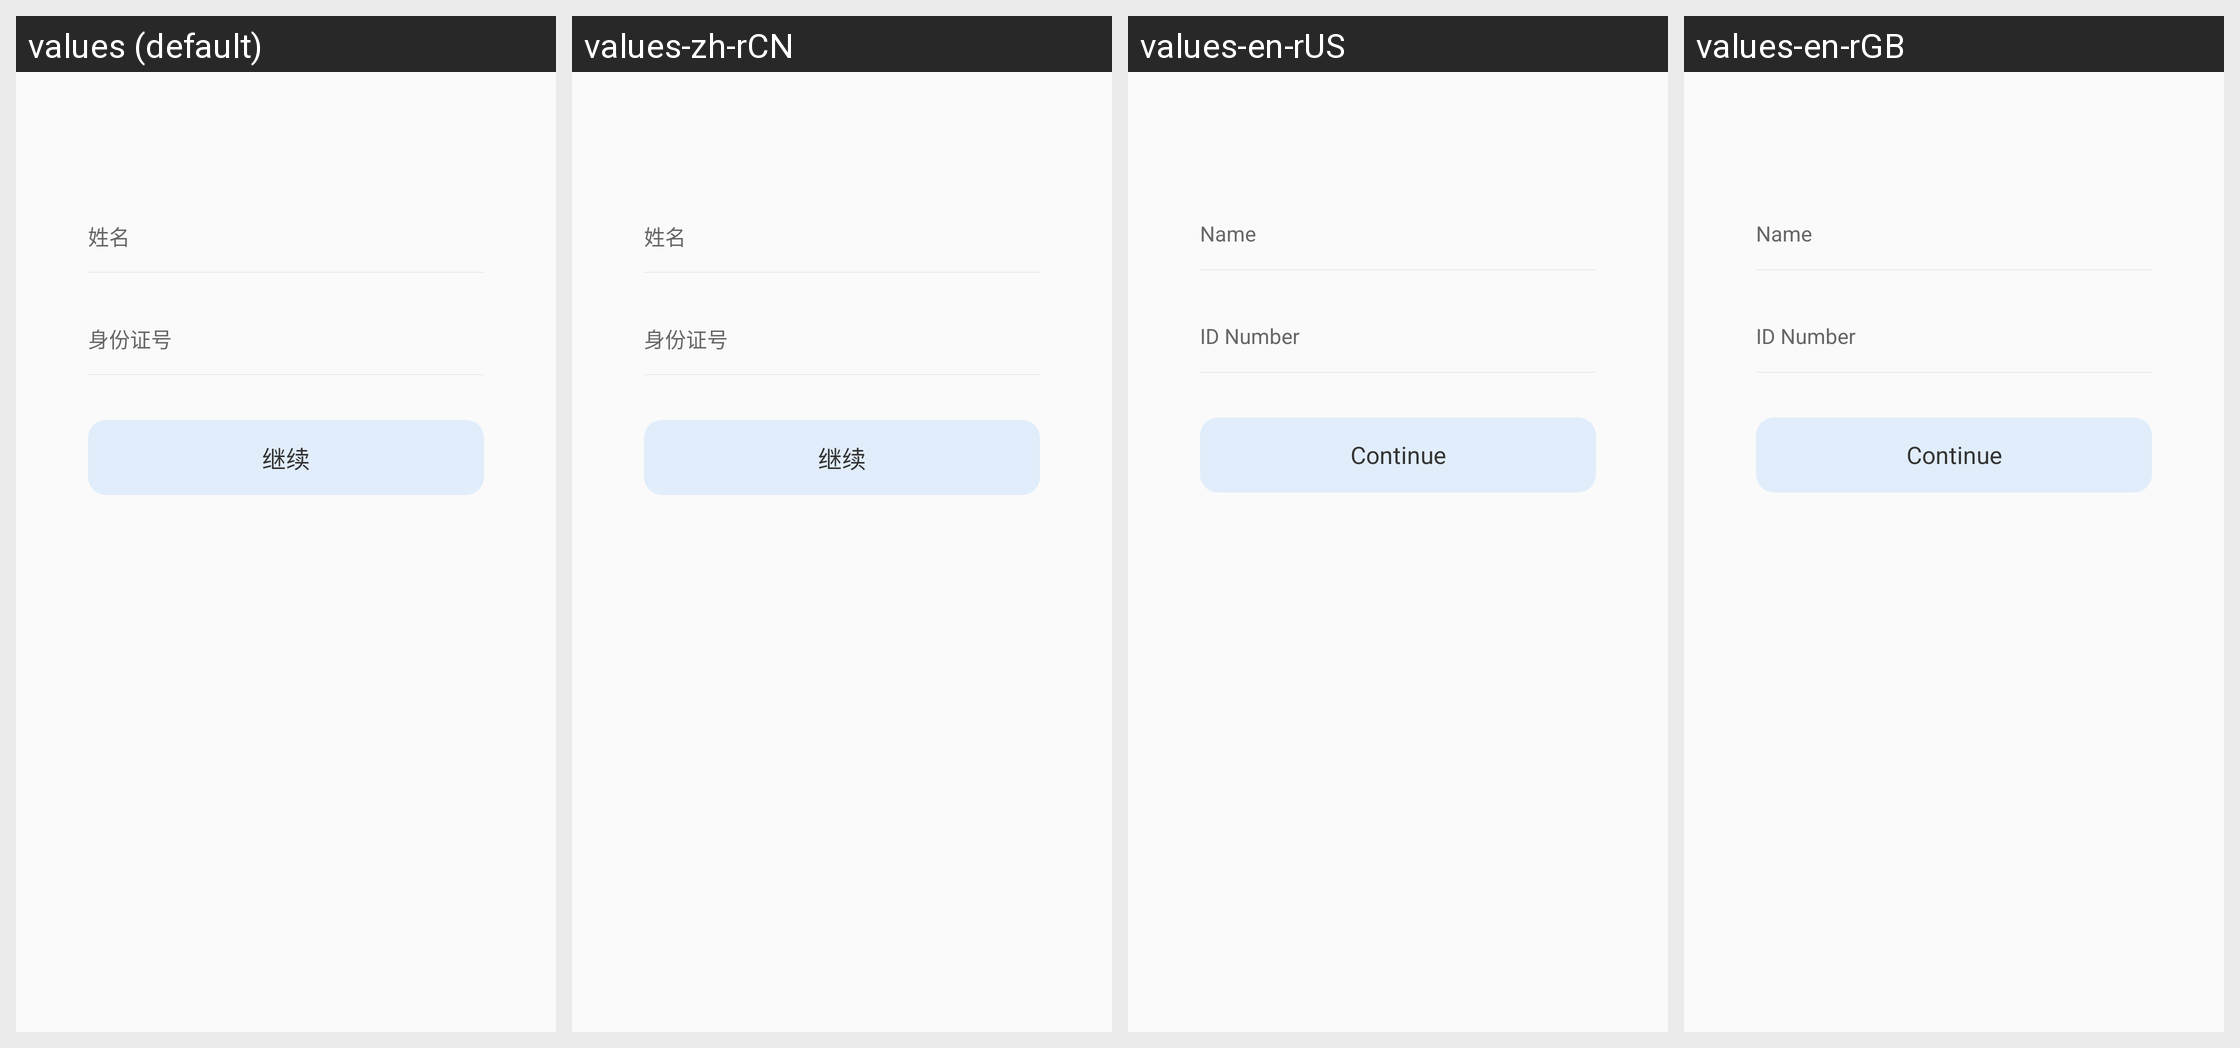

This grid shows one Android layout under several languages. Give, for every string resource on the screen, its name, the default text and each shown locale's text.
Android screen res/layout/activity_real_name_verification_id_number.xml rendered under 4 locales, left to right: values (default), values-zh-rCN, values-en-rUS, values-en-rGB. Device: Nexus 5 (rendered at 1080×1920; each locale shown at half size, 540×960, under a caption strip naming it); theme ActivityAnimation.
Strings drawn on this screen, with the default value and each locale's value (text and hints the layout hard-codes, and strings that could not be matched under every locale, appear in the picture but are not listed):

realname_verification_name
  values: 姓名
  values-zh-rCN: 姓名
  values-en-rUS: Name
  values-en-rGB: Name

realname_verification_id_number
  values: 身份证号
  values-zh-rCN: 身份证号
  values-en-rUS: ID Number
  values-en-rGB: ID Number

verify_continue
  values: 继续
  values-zh-rCN: 继续
  values-en-rUS: Continue
  values-en-rGB: Continue
